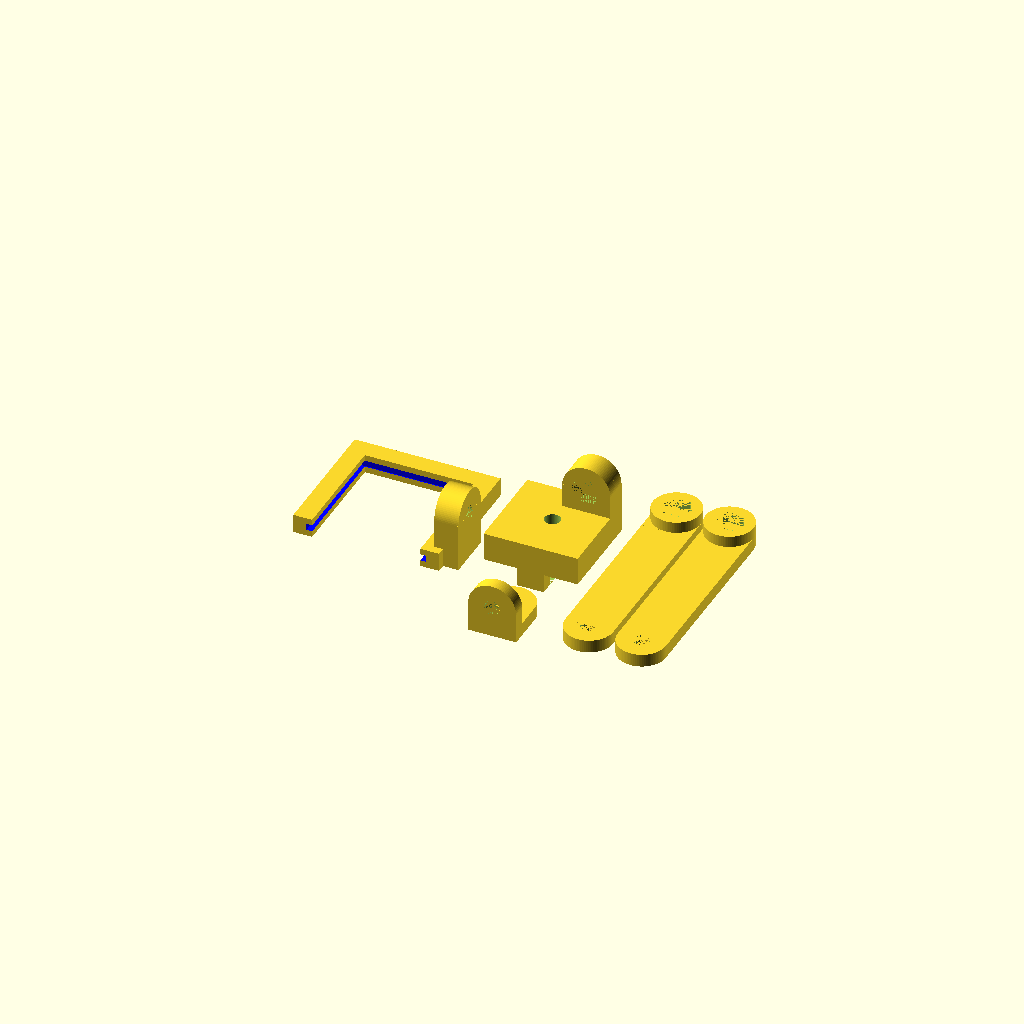
Cell 1: the model at its default parameters.
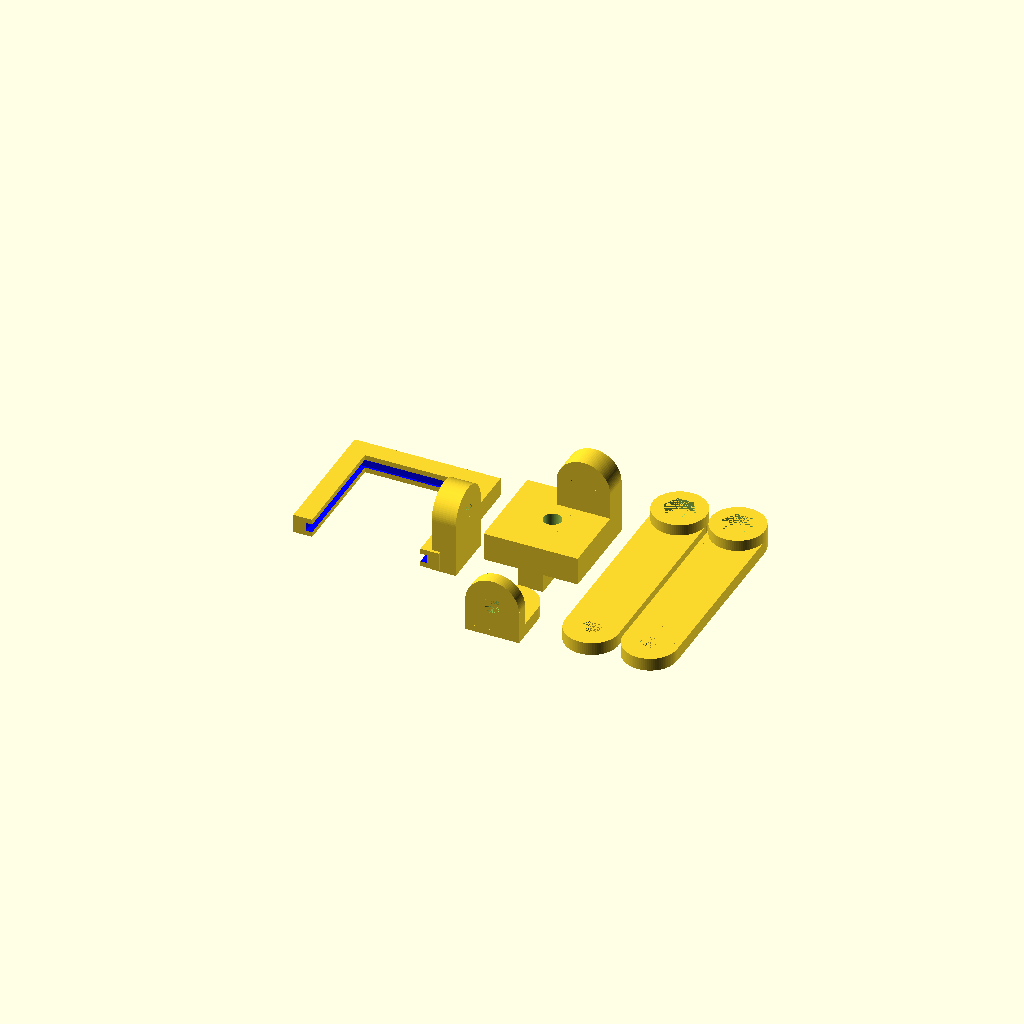
Cell 2 — tolerance set to 0.8, the other parameters unchanged.
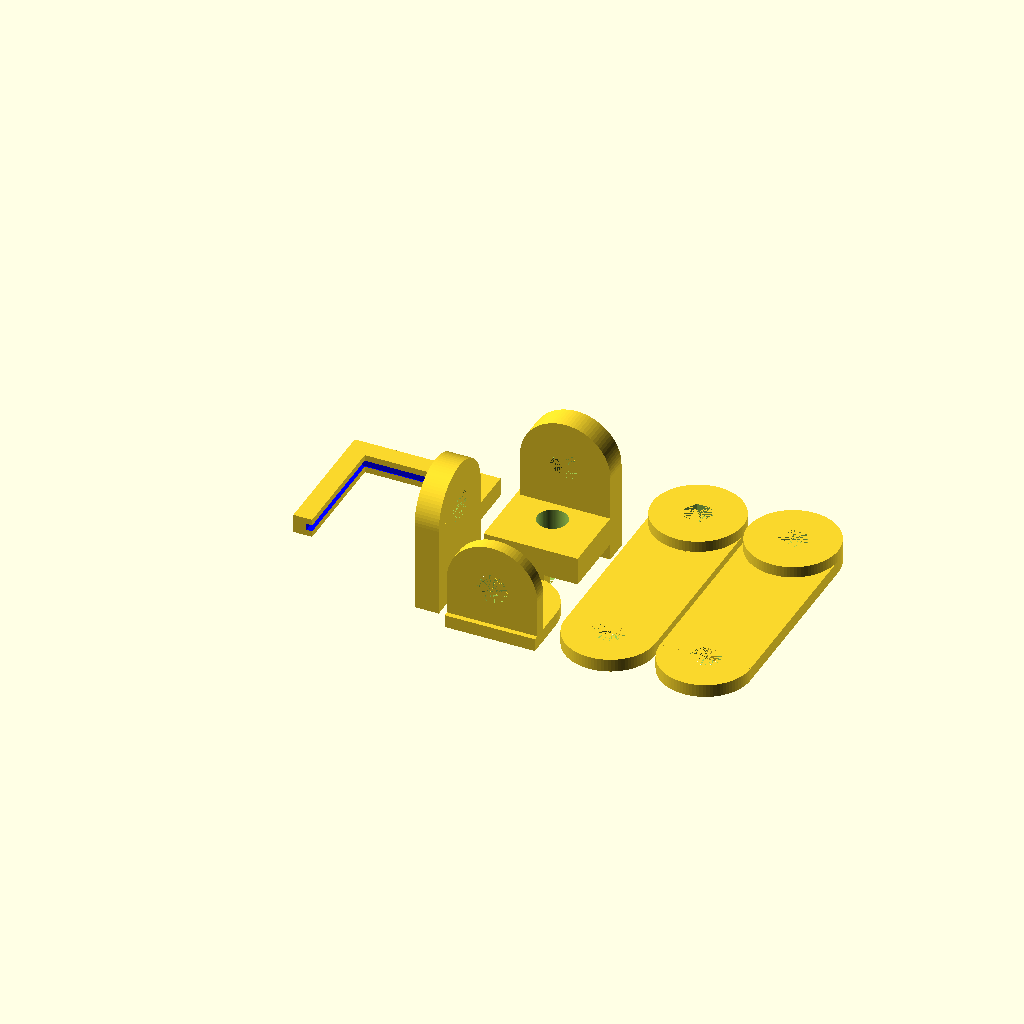
Cell 3: the same model with screwradius = 3.
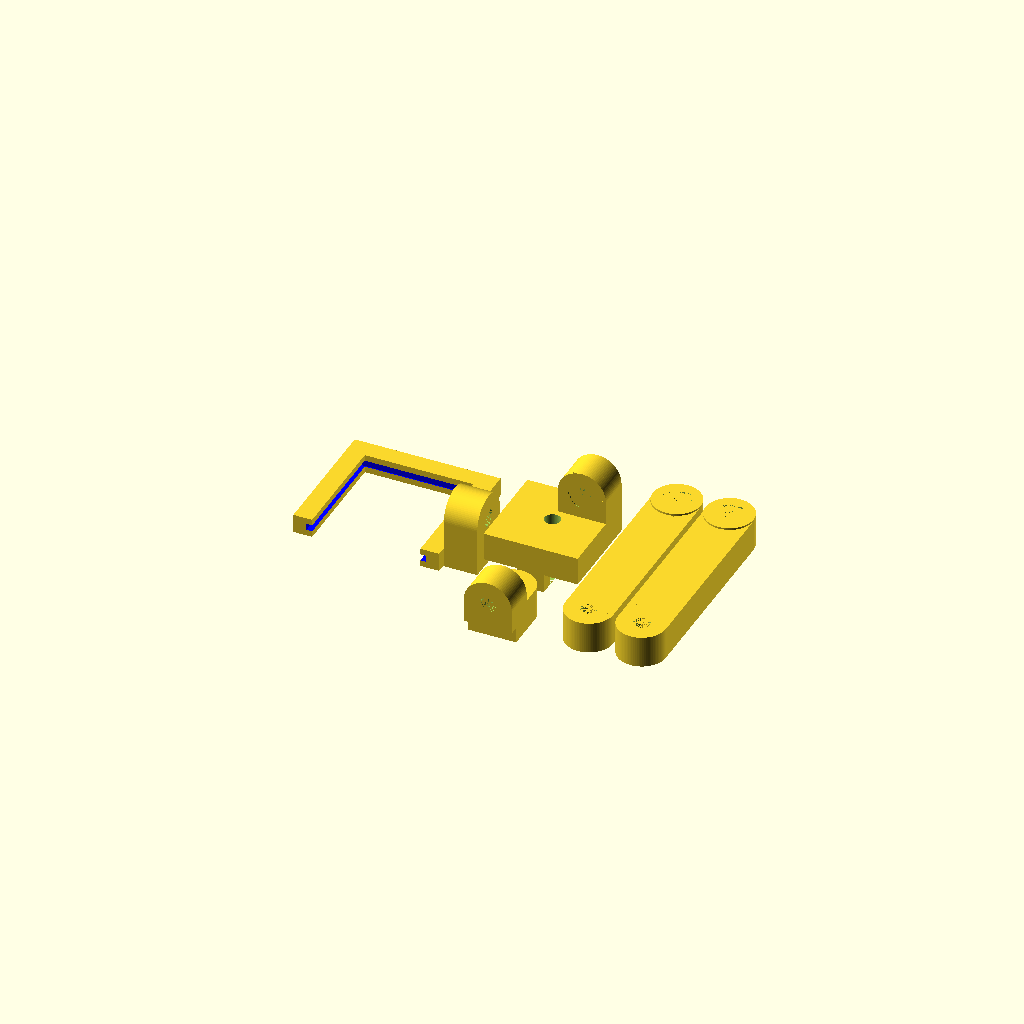
Cell 4: the same model with screwlength = 16.
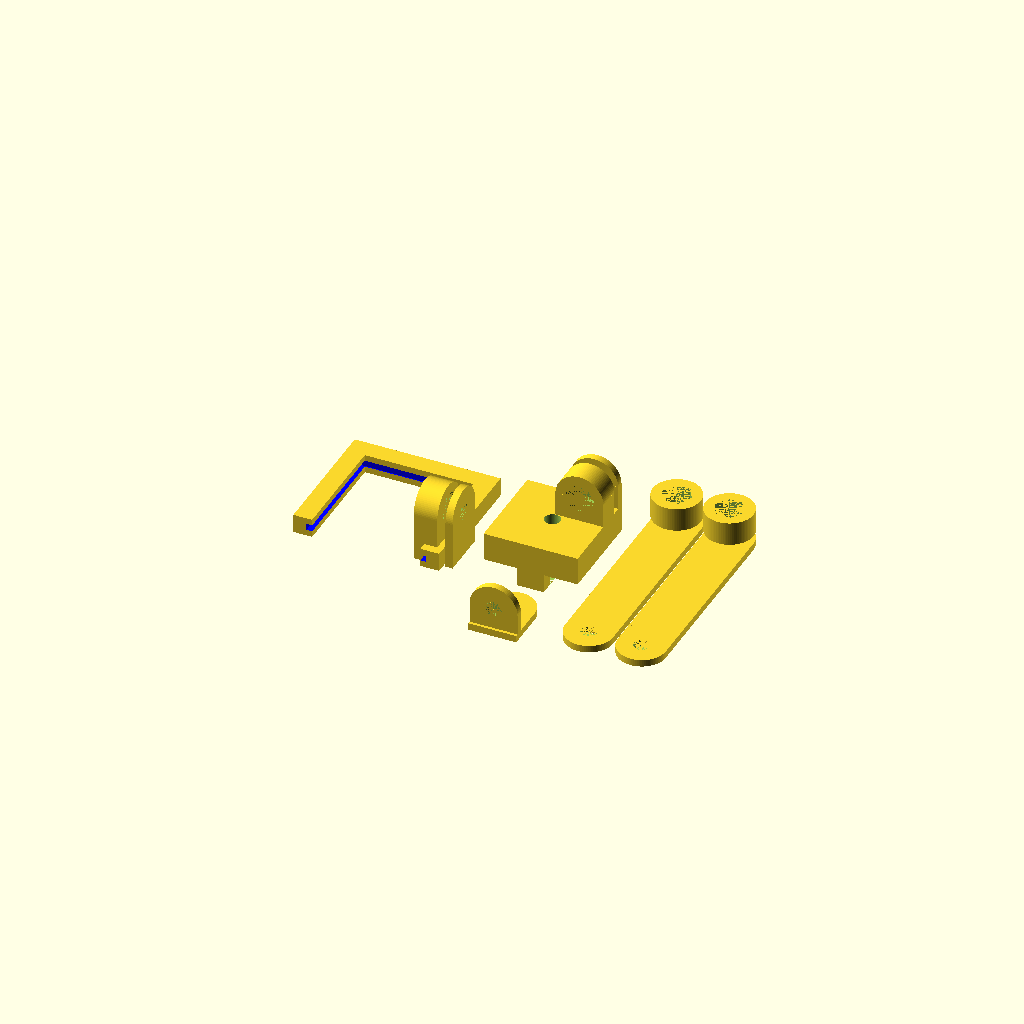
Cell 5 — nutheight set to 5, the other parameters unchanged.
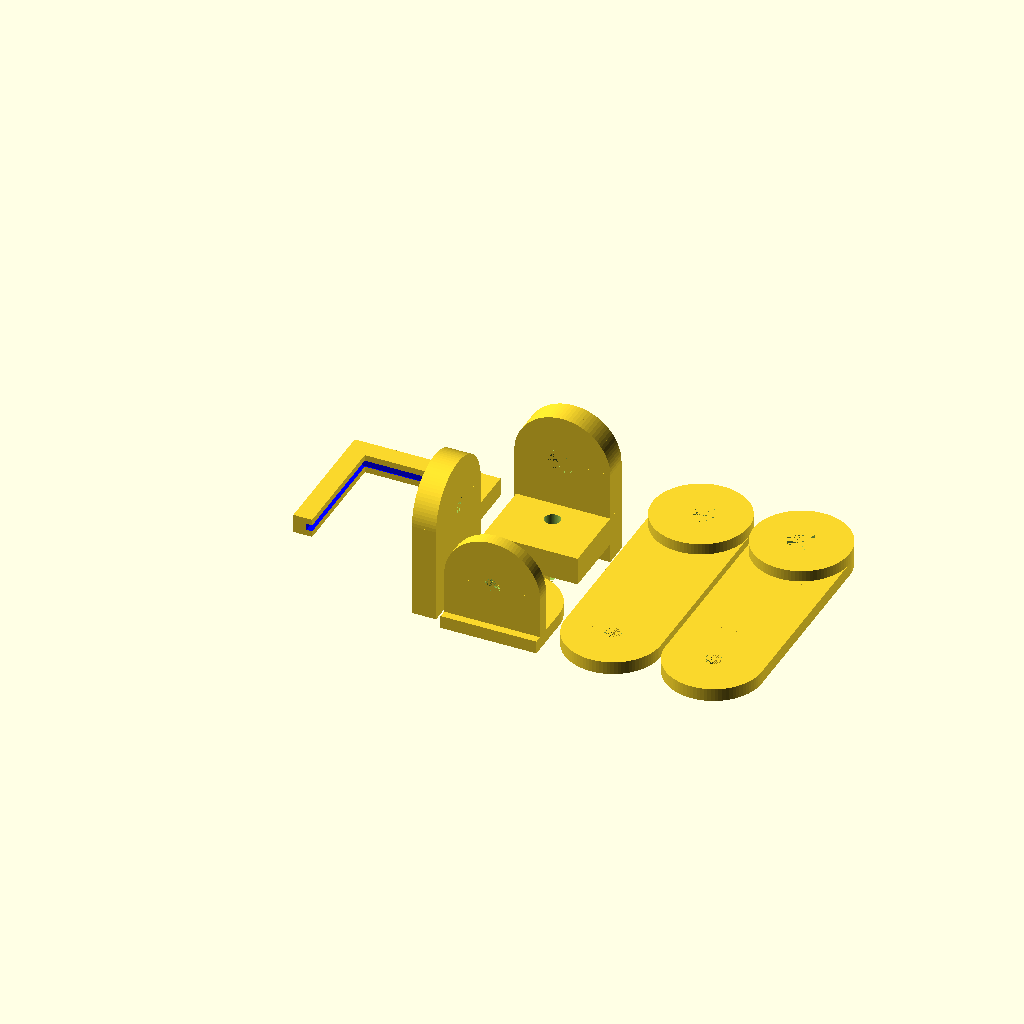
Cell 6 — tmult set to 6, the other parameters unchanged.
All cells are drawn from one camera (rotation 55°, 0°, 25°, orthographic, colour scheme Cornfield), so only the parameter changes between them.
The OpenSCAD source (inputs/thingiverse/files/thing-1430870/files/picamholder.scad):
//2020 frame block holder
tolerance = 0.4;
screwradius = 1.5; //M3
screwlength = 8;
nutheight = 2.5;
nutrad = 3+tolerance/2;
washerheight = 0;
partwidth = (screwlength-nutheight+washerheight)/2;
holeradius = screwradius+tolerance/2;
tmult= 3;
armlength=40;
module arm(){
 translate([0,0,partwidth/2])union(){
  //arm
  cube([holeradius*tmult*2,armlength-screwradius*2,partwidth],center=true);
 //armscewhole
  translate([0,armlength/2,0])rotate([0,0,0])difference(){
   union(){
    cylinder(h=partwidth,r=holeradius*tmult,$fn=90,center=true);
    translate([0,-holeradius*tmult/2,0])cube([holeradius*tmult*2,holeradius*tmult,partwidth],center=true);
   }
   cylinder(h=partwidth,r=holeradius,$fn=90,center=true);
  }
  //nutholder
  translate([0,armlength/2,nutheight])rotate([0,0,0])difference(){
    cylinder(h=nutheight,r=holeradius*tmult,$fn=90,center=true);
   cylinder(h=nutheight,r=nutrad,$fn=6,center=true);
  }
  //theotherhole
  translate([0,-armlength/2,0])rotate([0,0,180])difference(){
   union(){
    cylinder(h=partwidth,r=holeradius*tmult,$fn=90,center=true);
    translate([0,-holeradius*tmult/2,0])cube([holeradius*tmult*2,holeradius*tmult,partwidth],center=true);
   }
   cylinder(h=partwidth,r=holeradius,$fn=90,center=true);
  }
 }
}

module angle(){
 translate([0,0,partwidth/2])union(){
  //arm
  cube([holeradius*tmult*2,10-screwradius*2,partwidth],center=true);
 //armscewhole
  translate([0,10/2,0])rotate([0,0,0])difference(){
   union(){
    cylinder(h=partwidth,r=holeradius*tmult,$fn=90,center=true);
    translate([0,-holeradius*tmult/2,0])cube([holeradius*tmult*2,holeradius*tmult,partwidth],center=true);
   }
   cylinder(h=partwidth,r=holeradius,$fn=90,center=true);
  }
  //theotherhole
  translate([0,-2.15,holeradius*tmult])rotate([90,0,180])difference(){
   union(){
    cylinder(h=partwidth,r=holeradius*tmult,$fn=90,center=true);
    translate([0,-holeradius*tmult/2,0])cube([holeradius*tmult*2,holeradius*tmult,partwidth],center=true);
   }
   cylinder(h=partwidth,r=holeradius,$fn=90,center=true);
  }
 }
}

//holding block

module block(){
translate([0,0,7])difference(){
 union(){
  //block
  cube([20,20,6],center=true);
  //armscewhole
  translate([10-holeradius*tmult,10-partwidth/2,3+holeradius*tmult])rotate([90,0,0])difference(){
   union(){
    cylinder(h=partwidth,r=holeradius*tmult,$fn=90,center=true);
    translate([0,-holeradius*tmult,0])cube([holeradius*tmult*2,holeradius*tmult*2,partwidth],center=true);
   }
   cylinder(h=partwidth,r=holeradius,$fn=90,center=true);
  }
  //nutholder
  translate([10-holeradius*tmult,10-partwidth/2-nutheight,3+holeradius*tmult])rotate([90,0,0])difference(){
   union(){
    cylinder(h=nutheight,r=holeradius*tmult,$fn=90,center=true);
    translate([0,-holeradius*tmult,0])cube([holeradius*tmult*2,holeradius*tmult*2,nutheight],center=true);
   }
   cylinder(h=nutheight,r=nutrad,$fn=6,center=true);
  }
  //extruision nipples
  difference(){
   translate([0,0,-2])cube([6-tolerance,20,10],center=true);
   translate([0,0,-2])cube([6-tolerance,14,10],center=true);
  }
 }
 //centerscrewhole
 cylinder(h=30,r=holeradius,$fn=90,center=true);
}
}

module cam(){
 //color("red")cube([25,24,1],center=true);
 union(){
 difference(){
  union(){
   translate([0,24/2+4/2,0])cube([29,4,4],center=true);
   translate([25/2+4/2-1,4/2,0])cube([4,24+4,4],center=true);
   translate([-25/2-4/2+1,4/2,0])cube([4,24+4,4],center=true);
  }
  color("blue")cube([25+tolerance,24+tolerance,1+tolerance],center=true);
 }
 translate([-16,0,-0.1])rotate([180,0,-90])union(){
 //armscewhole
  translate([holeradius*tmult,partwidth/2,3+holeradius*tmult])rotate([90,0,0])difference(){
   union(){
    cylinder(h=partwidth,r=holeradius*tmult,$fn=90,center=true);
    translate([0,-holeradius*tmult,0])cube([holeradius*tmult*2,holeradius*tmult*2,partwidth],center=true);
   }
   cylinder(h=partwidth,r=holeradius,$fn=90,center=true);
  }
  //nutholder
  translate([holeradius*tmult,partwidth/2-nutheight,3+holeradius*tmult])rotate([90,0,0])difference(){
   union(){
    cylinder(h=nutheight,r=holeradius*tmult,$fn=90,center=true);
    translate([0,-holeradius*tmult,0])cube([holeradius*tmult*2,holeradius*tmult*2,nutheight],center=true);
   }
   cylinder(h=nutheight,r=nutrad,$fn=6,center=true);
  }
 }
}
}

block();
translate([10+holeradius*tmult+2,0,0])arm();
translate([10+(holeradius*tmult+1)*3,0,0])arm();

translate([-34,0,2])rotate([180,0,180])cam();
translate([0,-24,0])angle();
Parameter table extracted from the source (name, type, default, range or options):
tolerance: number, default 0.4
screwradius: number, default 1.5
screwlength: number, default 8
nutheight: number, default 2.5
washerheight: number, default 0
tmult: number, default 3
armlength: number, default 40
